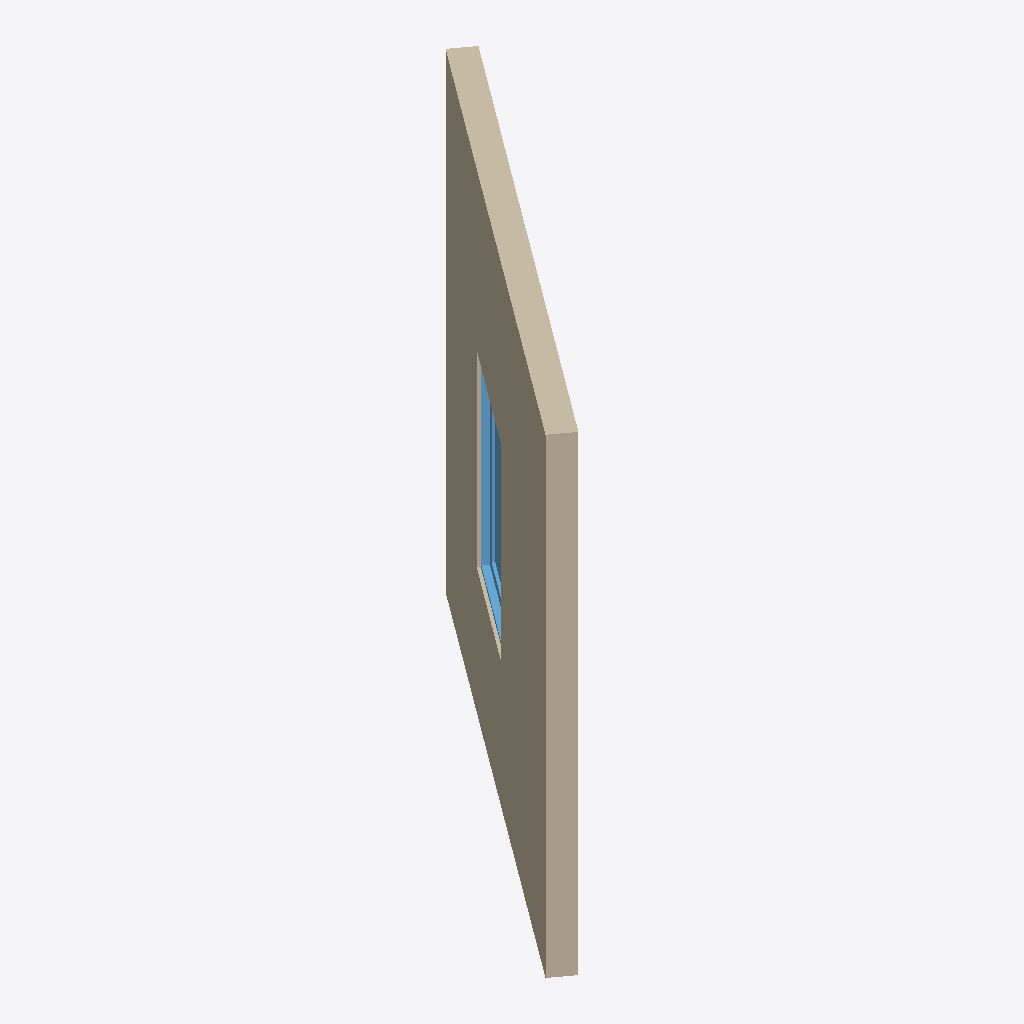
Isometric view of an IFC building model (IFC-SPF (STEP), schema IFC2X3, length unit millimetre), seen from the south-west, elements coloured by IFC class: 1 wall (beige), 1 window (light blue).
Extent 2.0 m × 2.6 m × 3.0 m (x, y, z). Storeys (1): Story 1 at 0.00 m. Elements (2): 1 IfcWallStandardCase, 1 IfcWindow.

HEADER;
FILE_DESCRIPTION(('ViewDefinition [CoordinationView_V2.0]','ExchangeRequirement[Architecture]'),'2;1');
FILE_NAME('/Users/ikeough/Documents/hypar/elements/test/models/IFC2X3/wall_with_window_vect','2019-03-20T10:10:37',('Architect'),('Nemetschek Vectorworks, Inc.'),'Vectorworks Architect 2019 SP2 (Build 463397) (6','Macintosh','');
FILE_SCHEMA(('IFC2X3'));
ENDSEC;
DATA;
#45=IFCPROJECT('2TuD2ySuPDbQ07GPs96efp',#11,'Vectorworks Project',$,'Vectorworks','',$,(#38),#15);
#53=IFCSITE('3W1VhEevD8TgCthRQ6RL4b',#11,'Default Site',$,$,#50,$,$,.ELEMENT.,(0,0,0),(0,0,0),$,$,$);
#54=IFCBUILDING('0TbApq3gn7R9FxH1sFyQUw',#11,'Default Building',$,$,#51,$,$,.ELEMENT.,$,$,#644);
#55=IFCBUILDINGSTOREY('0jbyCMyPf7bBQbMgfmtndY',#11,'Story 1',$,$,#52,$,$,.ELEMENT.,0.0);
#610=IFCWALLSTANDARDCASE('1TESXcNuvAFgfqd_D2eRe3',#11,'Wall',$,'Unstyled Wall',#607,#608,$);
#601=IFCWINDOW('1IY6L2PjfCyva7W_wOAaIk',#11,'W-01',$,$,#674,#599,$,1219.2,762.0);
ENDSEC;
